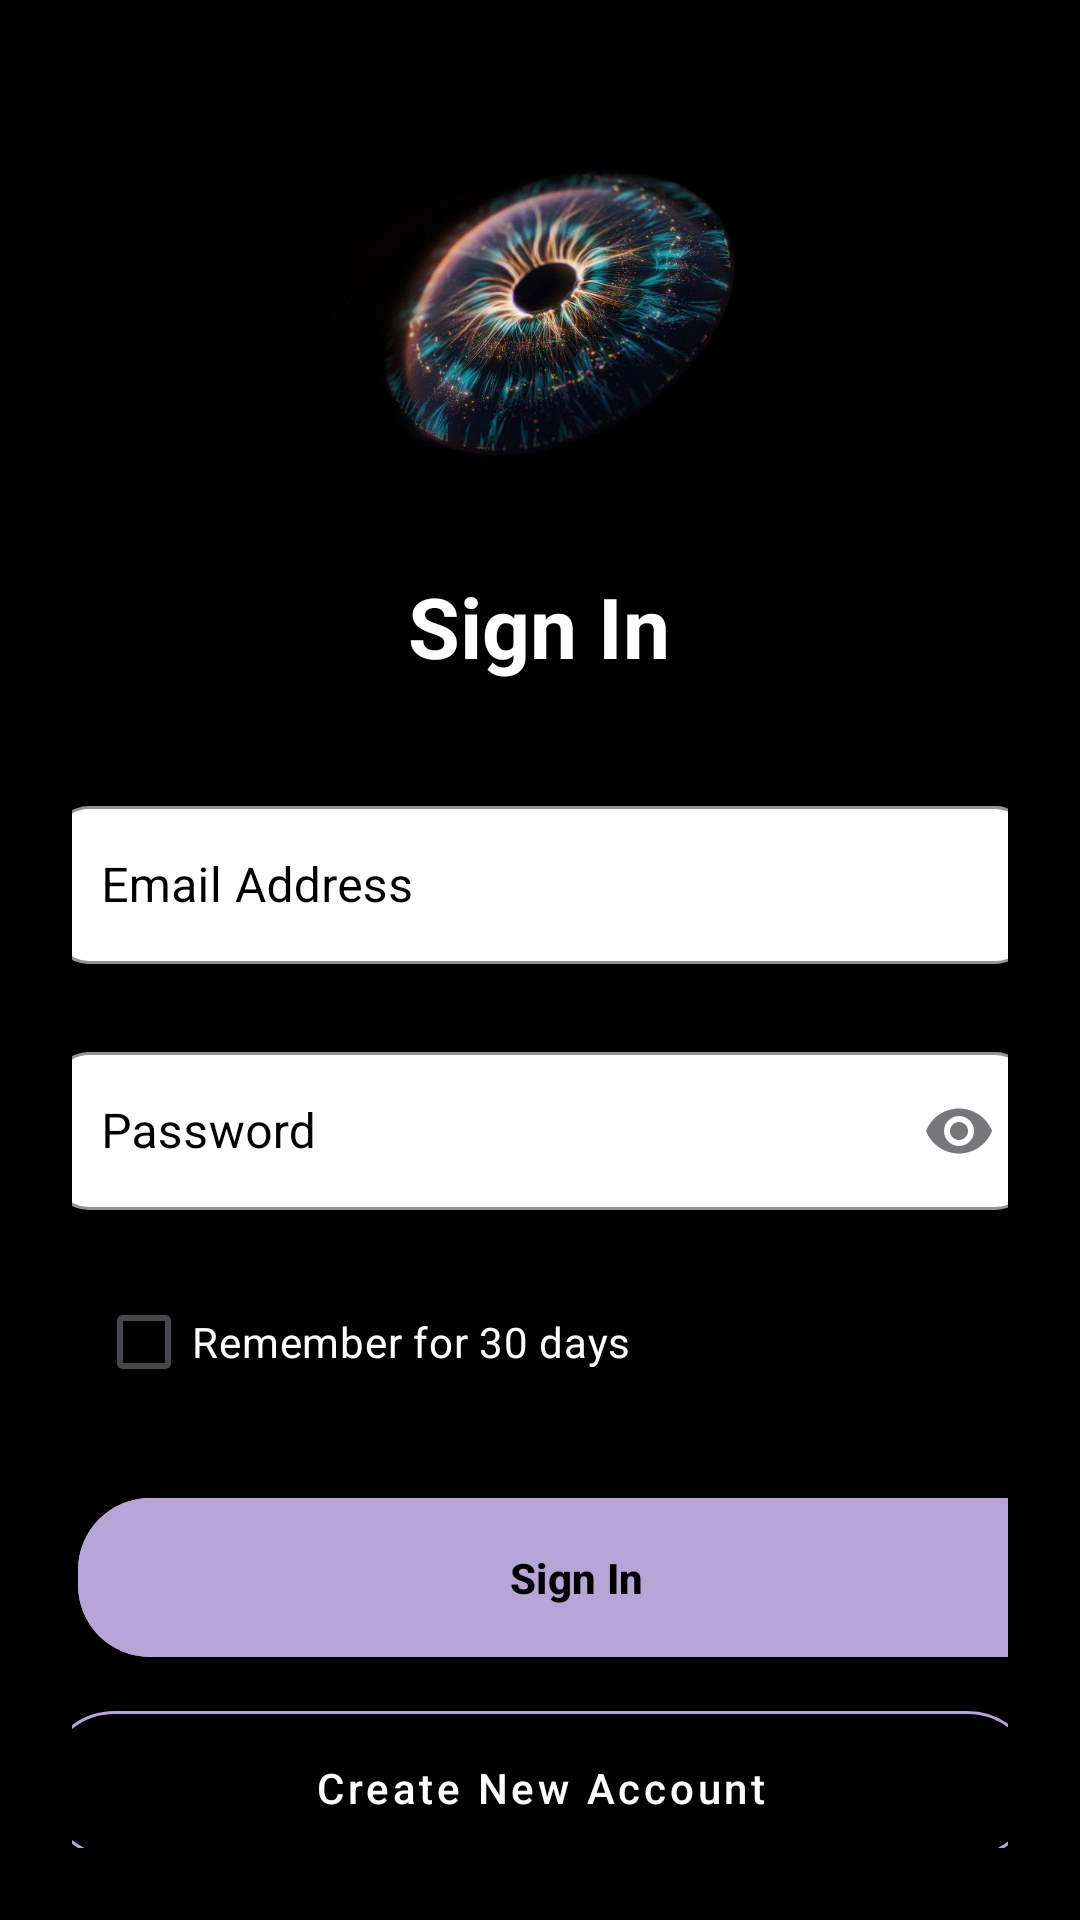

Android layout source for this screen:
<!-- AndroidManifest.xml: application theme Theme.TFLiteTest -->
<!-- res/layout/sign_inn.xml -->
<?xml version="1.0" encoding="utf-8"?>
<androidx.constraintlayout.widget.ConstraintLayout xmlns:android="http://schemas.android.com/apk/res/android"
    xmlns:app="http://schemas.android.com/apk/res-auto"
    xmlns:tools="http://schemas.android.com/tools"
    android:layout_width="match_parent"
    android:layout_height="match_parent"
    android:background="@color/black"
    android:padding="24dp">


    <ImageView
        android:id="@+id/ivLogo"
        android:layout_width="142dp"
        android:layout_height="134dp"
        android:layout_marginTop="4dp"
        android:src="@drawable/logo1"
        app:layout_constraintEnd_toEndOf="parent"
        app:layout_constraintHorizontal_bias="0.497"
        app:layout_constraintStart_toStartOf="parent"
        app:layout_constraintTop_toTopOf="parent" />

    <TextView
        android:id="@+id/tvTitle"
        android:layout_width="wrap_content"
        android:layout_height="wrap_content"
        android:layout_marginTop="28dp"
        android:text="Sign In"
        android:textColor="@color/white"
        android:textSize="28sp"
        android:textStyle="bold"
        app:layout_constraintEnd_toEndOf="parent"
        app:layout_constraintHorizontal_bias="0.498"
        app:layout_constraintStart_toStartOf="parent"
        app:layout_constraintTop_toBottomOf="@id/ivLogo" />

    <com.google.android.material.textfield.TextInputLayout
        android:id="@+id/tilEmail"
        style="@style/Widget.MaterialComponents.TextInputLayout.OutlinedBox"
        android:layout_width="326dp"
        android:layout_height="58dp"
        android:layout_marginTop="36dp"
        android:hint="Email Address"
        app:boxBackgroundColor="@color/white"
        app:boxCornerRadiusBottomEnd="12dp"
        app:boxCornerRadiusBottomStart="12dp"
        app:boxCornerRadiusTopEnd="12dp"
        android:textColorHint="@color/black"
        app:boxCornerRadiusTopStart="12dp"
        app:boxStrokeColor="@color/card_indoor"
        app:layout_constraintEnd_toEndOf="parent"
        app:layout_constraintHorizontal_bias="0.486"
        app:layout_constraintStart_toStartOf="parent"
        app:layout_constraintTop_toBottomOf="@id/tvTitle">

        <com.google.android.material.textfield.TextInputEditText
            android:id="@+id/etEmail"
            android:layout_width="match_parent"
            android:layout_height="wrap_content"
            android:inputType="textEmailAddress"
            android:textColorHint="@color/black"
            android:padding="16dp" />

    </com.google.android.material.textfield.TextInputLayout>

    <com.google.android.material.textfield.TextInputLayout
        android:id="@+id/tilPassword"
        style="@style/Widget.MaterialComponents.TextInputLayout.OutlinedBox"
        android:layout_width="326dp"
        android:layout_height="58dp"
        android:layout_marginTop="24dp"
        android:hint="Password"
        app:boxBackgroundColor="@color/white"
        android:textColorHint="@color/black"
        app:boxCornerRadiusBottomEnd="12dp"
        app:boxCornerRadiusBottomStart="12dp"
        app:boxCornerRadiusTopEnd="12dp"
        app:boxCornerRadiusTopStart="12dp"
        app:boxStrokeColor="@color/card_indoor"
        app:endIconMode="password_toggle"
        app:layout_constraintEnd_toEndOf="parent"
        app:layout_constraintHorizontal_bias="0.486"
        app:layout_constraintStart_toStartOf="parent"
        app:layout_constraintTop_toBottomOf="@id/tilEmail">

        <com.google.android.material.textfield.TextInputEditText
            android:id="@+id/etPassword"
            android:layout_width="match_parent"
            android:layout_height="wrap_content"
            android:textColorHint="@color/black"
            android:inputType="textPassword"
            android:padding="16dp" />

    </com.google.android.material.textfield.TextInputLayout>

    <com.google.android.material.checkbox.MaterialCheckBox
        android:id="@+id/cbRemember"
        android:layout_width="wrap_content"
        android:layout_height="wrap_content"
        android:layout_marginStart="8dp"
        android:layout_marginTop="20dp"
        android:text="Remember for 30 days"
        android:textColor="@color/white"
        app:layout_constraintStart_toStartOf="parent"
        app:layout_constraintTop_toBottomOf="@id/tilPassword" />

    <com.google.android.material.button.MaterialButton
        android:id="@+id/btnSignIn"
        android:layout_width="332dp"
        android:layout_height="61dp"
        android:layout_marginStart="8dp"
        android:layout_marginTop="24dp"
        android:backgroundTint="@color/card_outdoor"
        android:padding="16dp"
        android:text="Sign In"
        android:textAllCaps="false"
        android:textColor="@color/black"
        android:textStyle="bold"
        app:cornerRadius="24dp"
        app:layout_constraintEnd_toEndOf="parent"
        app:layout_constraintHorizontal_bias="0.217"
        app:layout_constraintStart_toStartOf="parent"
        app:layout_constraintTop_toBottomOf="@id/cbRemember" />

    <com.google.android.material.button.MaterialButton
        android:id="@+id/btnCreateAccount"
        style="@style/Widget.MaterialComponents.Button.OutlinedButton"
        android:layout_width="332dp"
        android:layout_height="61dp"
        android:layout_marginTop="8dp"
        android:padding="16dp"
        android:text="Create New Account"
        android:textAllCaps="false"
        android:textColor="@color/white"
        app:cornerRadius="24dp"
        app:layout_constraintEnd_toEndOf="parent"
        app:layout_constraintStart_toStartOf="parent"
        app:layout_constraintTop_toBottomOf="@id/btnSignIn"
        app:strokeColor="@color/card_outdoor" />

    <LinearLayout
        android:id="@+id/tvOr"
        android:layout_width="match_parent"
        android:layout_height="wrap_content"
        android:layout_marginVertical="16dp"
        android:layout_marginTop="40dp"
        android:gravity="center"
        android:orientation="horizontal"
        app:layout_constraintEnd_toEndOf="parent"
        app:layout_constraintHorizontal_bias="0.0"
        app:layout_constraintStart_toStartOf="parent"
        app:layout_constraintTop_toBottomOf="@id/btnCreateAccount">

        <View
            android:layout_width="0dp"
            android:layout_height="1dp"
            android:layout_weight="1"
            android:background="@color/white" />

        <TextView
            android:layout_width="wrap_content"
            android:layout_height="wrap_content"
            android:layout_marginHorizontal="8dp"
            android:text="OR"
            android:textColor="@color/white"
            android:textSize="16sp" />

        <View
            android:layout_width="0dp"
            android:layout_height="1dp"
            android:layout_weight="1"
            android:background="@color/white" />
    </LinearLayout>

    <com.google.android.material.button.MaterialButton
        android:id="@+id/btnGoogleSignIn"
        style="@style/Widget.MaterialComponents.Button.OutlinedButton"
        android:layout_width="60dp"
        android:layout_height="57dp"
        android:layout_marginTop="28dp"

        android:padding="16dp"
        android:textAllCaps="false"
        android:textColor="@color/black"
        app:cornerRadius="24dp"
        app:icon="@drawable/ic_google"
        app:iconGravity="textStart"
        app:iconSize="38dp"
        app:iconTint="@null"
        app:layout_constraintEnd_toEndOf="parent"
        app:layout_constraintStart_toStartOf="parent"
        app:layout_constraintTop_toBottomOf="@id/tvOr" />

    <TextView
        android:id="@+id/tvForgotPassword"
        android:layout_width="wrap_content"
        android:layout_height="wrap_content"
        android:layout_marginTop="16dp"
        android:text="Forgot Password?"
        android:textColor="@color/white"
        app:layout_constraintEnd_toEndOf="parent"
        app:layout_constraintStart_toStartOf="parent"
        app:layout_constraintTop_toBottomOf="@id/btnGoogleSignIn" />

</androidx.constraintlayout.widget.ConstraintLayout>
<!-- resources referenced by this layout -->
<resources>
  <color name="black">#FF000000</color>
  <color name="card_indoor">#8C93D8</color>
  <color name="card_outdoor">#B7A5D8</color>
  <color name="white">#FFFFFFFF</color>
  <!-- drawable ic_google: png bitmap (drawable, 216382 bytes) -->
  <!-- drawable logo1: jpeg bitmap (drawable, 58524 bytes) -->
  <style name="Theme.TFLiteTest" parent="android:Theme.Material.Light.NoActionBar" />
</resources>
